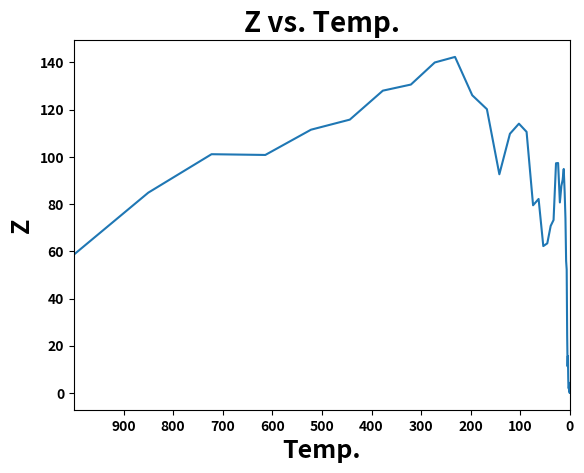

This chart was generated by the following Python code:
import numpy as np
import matplotlib.pyplot as plt



x0 = 2 # Initial solution you'd like to start at
y0 = 1

k = 0.1  # to get newx, multiply k with random no and then (+-) from x0 to get new position
T0 = 1000
M = 300# initial temperature
N = 15# 15 time move to neighbour hood
alpha = 0.85 # cooling rate at which minimise objective function

z_int = ((x0**2)+y0-11)**2+(x0+(y0**2)-7)**2 # objective function to be minimised

print("Initial X is %.3f" % x0)
print("Initial Y is %.3f" % y0)
print("Initial Z is %.3f" % z_int)


temp = []
min_z = []

for i in range(M):
    for j in range(N):
        xt = 0
        yt = 0
        
        ran_x_1 = np.random.rand()
        ran_x_2 = np.random.rand()
        ran_y_1 = np.random.rand()
        ran_y_2 = np.random.rand()
        
        if ran_x_1 >= 0.5:
            x1 = k*ran_x_2
        else:
            x1 = -k*ran_x_2
        
        if ran_y_1 >= 0.5:
            y1 = k*ran_y_2
        else:
            y1 = -k*ran_y_2
            
        xt = x0+x1
        yt = y0+y1
        
        of_new = ((xt**2)+yt-11)**2+(xt+(yt**2)-7)**2
        
        of_current = ((x0**2)+y0-11)**2+(x0+(y0**2)-7)**2
        
        
        ran_1 = np.random.rand()
        form = 1/(np.exp((of_new-of_current)/T0))
        
        if of_new <= of_current:  # we want less because its minimization problem
            x0 = xt
            y0 = yt
        elif ran_1<=form:
            x0 = xt
            y0 = yt
        else:
            x0 = x0
            y0 = y0
        
    temp = np.append(temp,T0)
    min_z = np.append(min_z,of_current)
    T0 = alpha*T0


print("X is %.3f" % x0)
print("Y is %.3f" % y0)
print("Final OF is %.3f" % of_current)


plt.plot(temp,min_z)
plt.title("Z vs. Temp.",fontsize=20, fontweight='bold')
plt.xlabel("Temp.",fontsize=18, fontweight='bold')
plt.ylabel("Z",fontsize=18, fontweight='bold')

plt.xlim(1000,0)
plt.xticks(np.arange(min(temp),max(temp),100),fontweight='bold')
plt.yticks(fontweight='bold')

plt.show()









